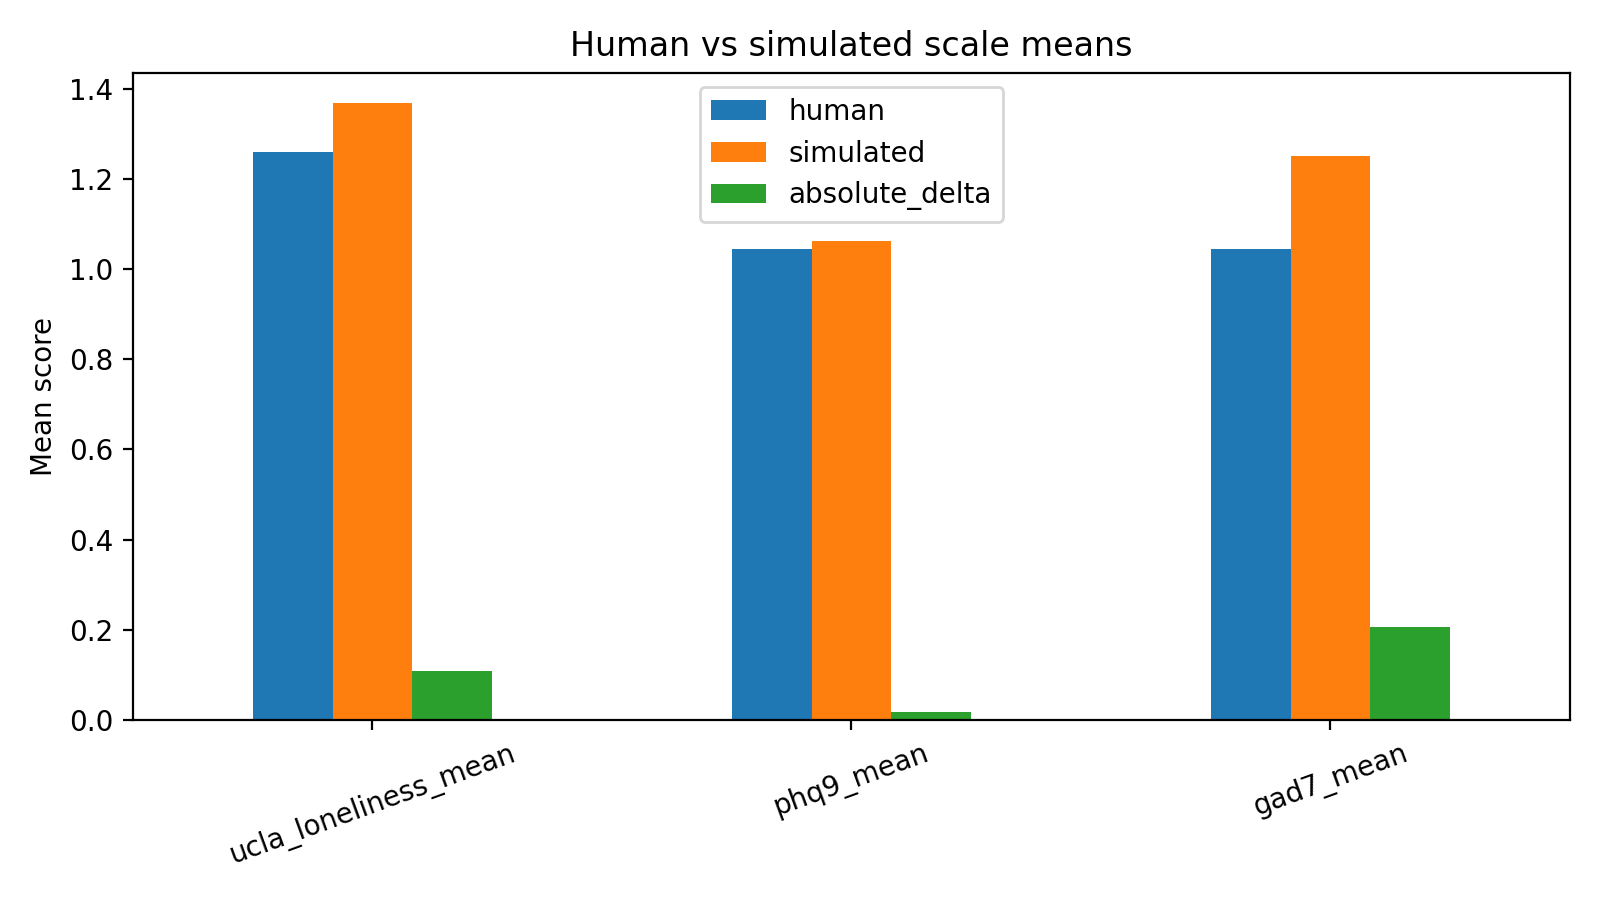

The data file committed next to this chart (first rows):
scale, human, simulated, absolute_delta
ucla_loneliness_mean, 1.259, 1.367, 0.1078
phq9_mean, 1.044, 1.062, 0.01806
gad7_mean, 1.045, 1.25, 0.2054
